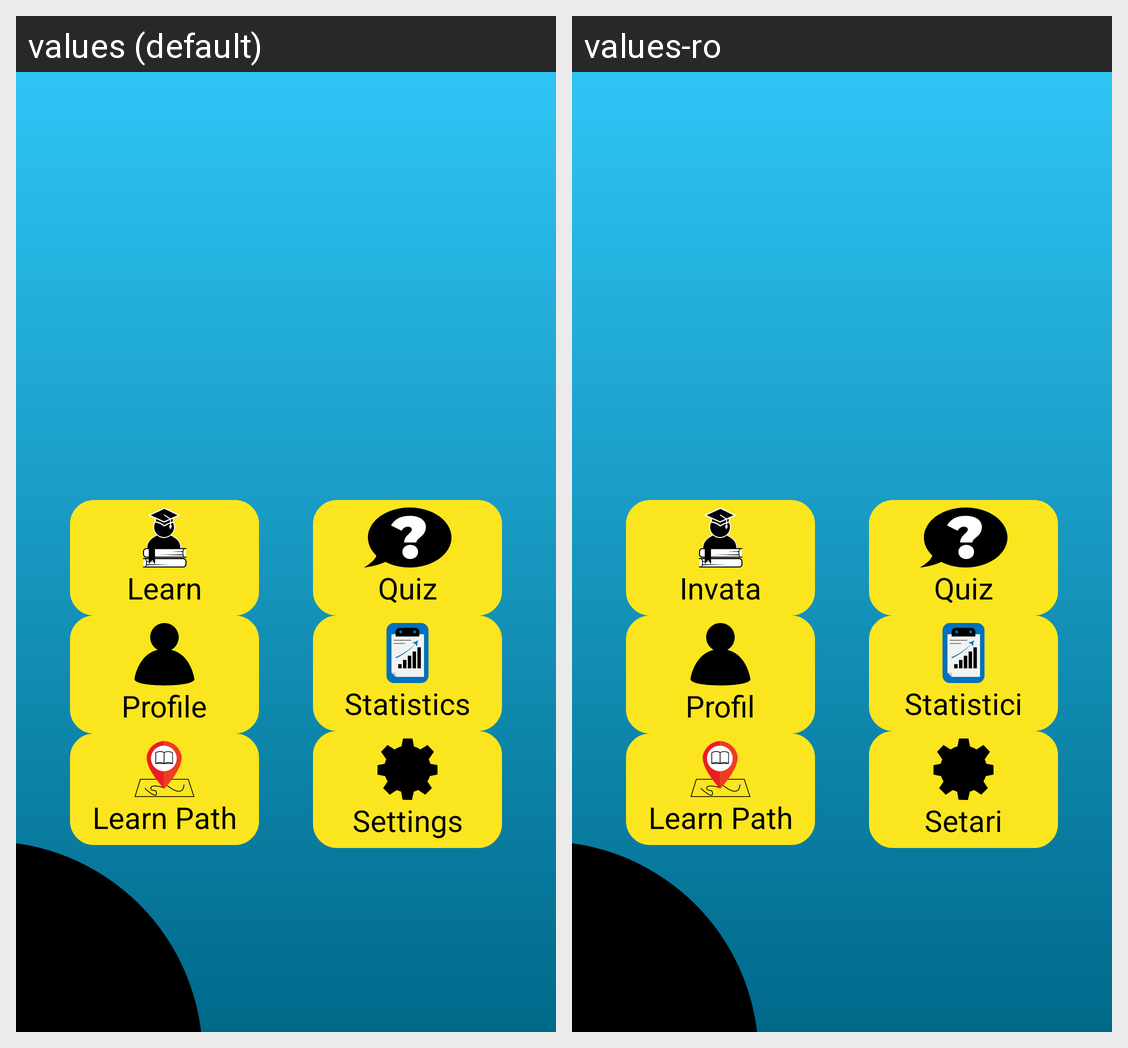

Locale-by-locale string values for the Android screen shown in this grid:
Android screen res/layout/activity_main_previous.xml rendered under 2 locales, left to right: values (default), values-ro. Device: Nexus 5 (rendered at 1080×1920; each locale shown at half size, 540×960, under a caption strip naming it); theme Theme.DigiBrainApp.
Strings drawn on this screen, with the default value and each locale's value (text and hints the layout hard-codes, and strings that could not be matched under every locale, appear in the picture but are not listed):

learn
  values: Learn
  values-ro: Invata

quiz
  values: Quiz
  values-ro: Quiz

profile
  values: Profile
  values-ro: Profil

statistics
  values: Statistics
  values-ro: Statistici

learn_path
  values: Learn Path
  values-ro: Learn Path  [not translated; the default value is used]

settings
  values: Settings
  values-ro: Setari
